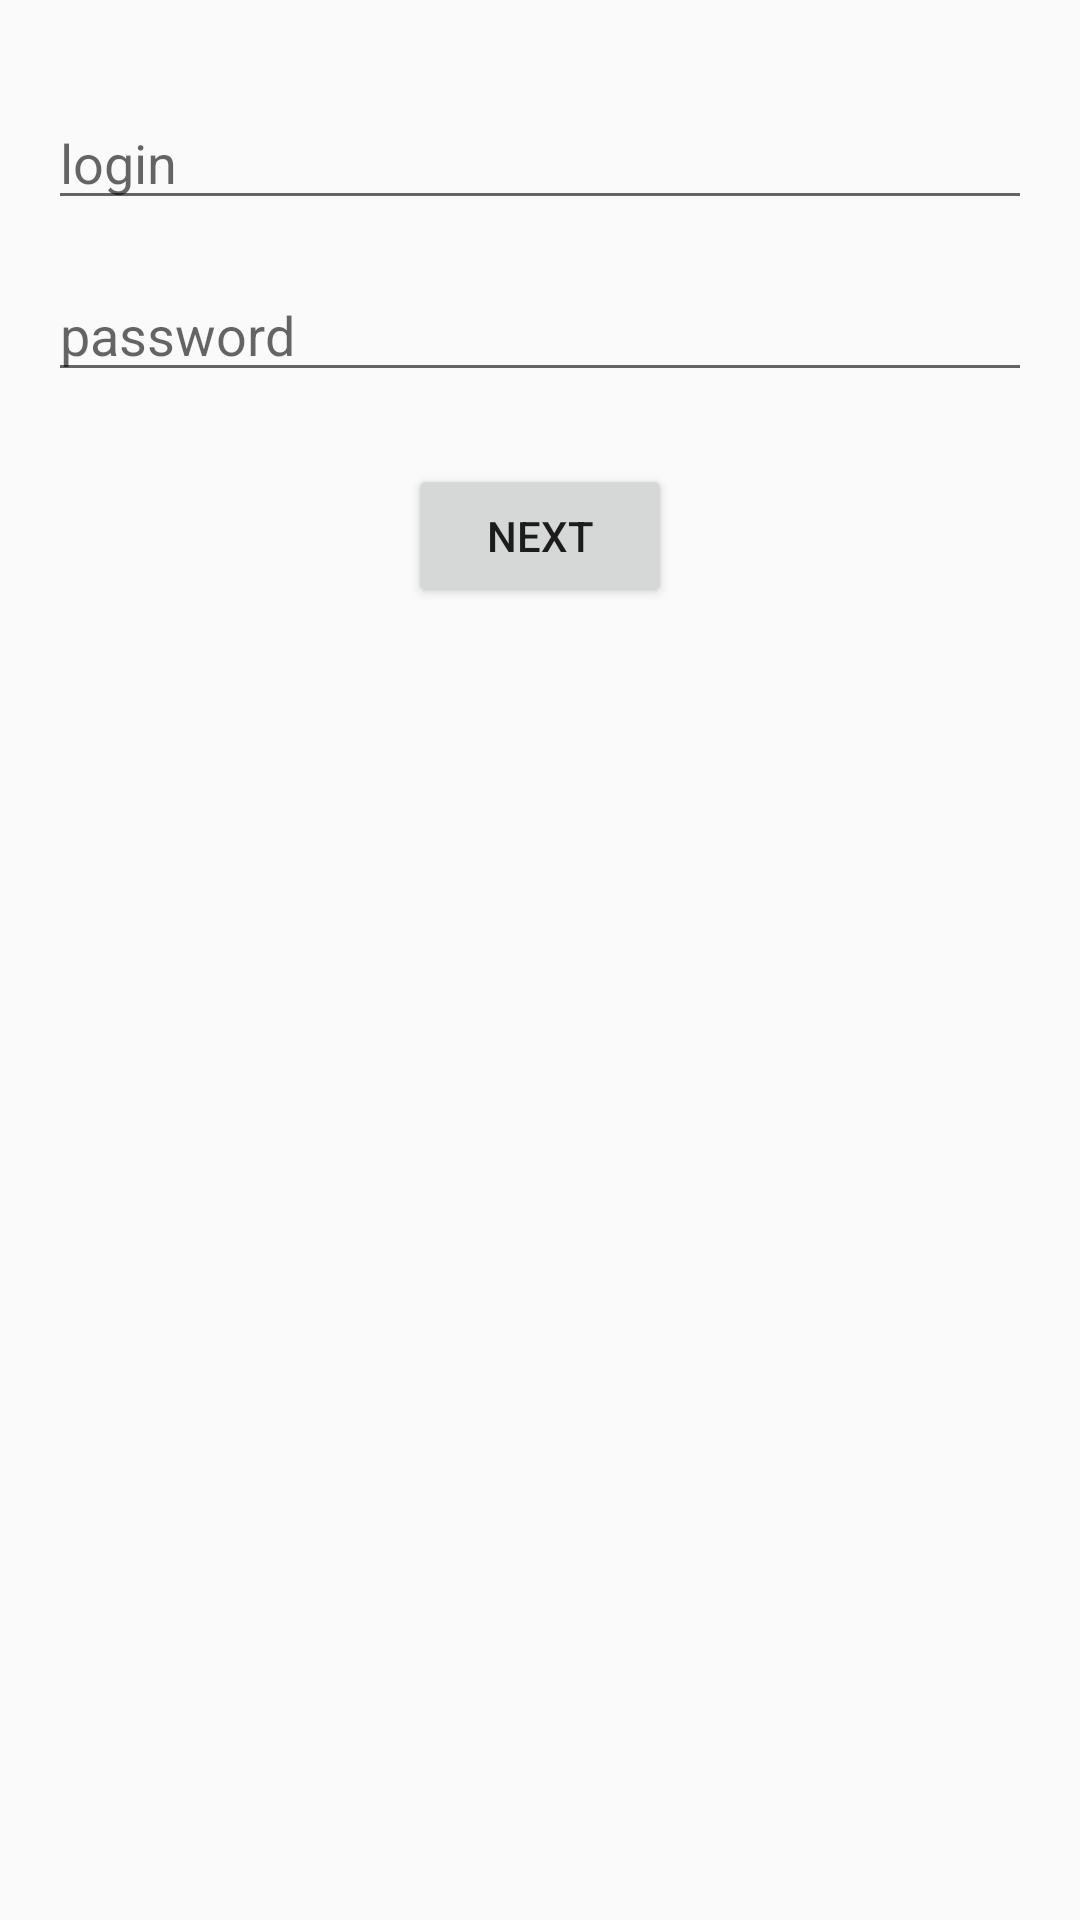

The Android layout XML behind this screen, and the referenced resources:
<!-- AndroidManifest.xml: application theme AppTheme -->
<!-- res/layout/activity_main.xml -->
<?xml version="1.0" encoding="utf-8"?>
<LinearLayout xmlns:android="http://schemas.android.com/apk/res/android"
    xmlns:tools="http://schemas.android.com/tools"
    android:layout_width="match_parent"
    android:layout_height="match_parent"
    android:orientation="vertical"
    android:padding="16dp"
    android:focusableInTouchMode="true"
    tools:context="com.amperas17.wonderstest.ui.AuthActivity">

    <EditText
        android:id="@+id/etLogin"
        android:layout_width="match_parent"
        android:layout_height="wrap_content"
        android:layout_marginTop="16dp"
        android:hint="login"
        android:maxLength="20" />

    <EditText
        android:id="@+id/etPassword"
        android:layout_width="match_parent"
        android:layout_height="wrap_content"
        android:layout_marginTop="16dp"
        android:hint="password"
        android:maxLength="20" />

    <Button
        android:id="@+id/btnNext"
        android:layout_width="wrap_content"
        android:layout_height="wrap_content"
        android:layout_gravity="center"
        android:layout_marginTop="24dp"
        android:text="Next" />

</LinearLayout>
<!-- resources referenced by this layout -->
<resources>
  <style name="AppTheme" parent="Theme.AppCompat.Light.DarkActionBar">
          <item name="colorPrimary">@color/colorPrimary</item>
          <item name="colorPrimaryDark">@color/colorPrimaryDark</item>
          <item name="colorAccent">@color/colorAccent</item>
      </style>
  <color name="colorPrimary">#2196F3</color>
  <color name="colorPrimaryDark">#1976D2</color>
  <color name="colorAccent">#F50057</color>
</resources>
